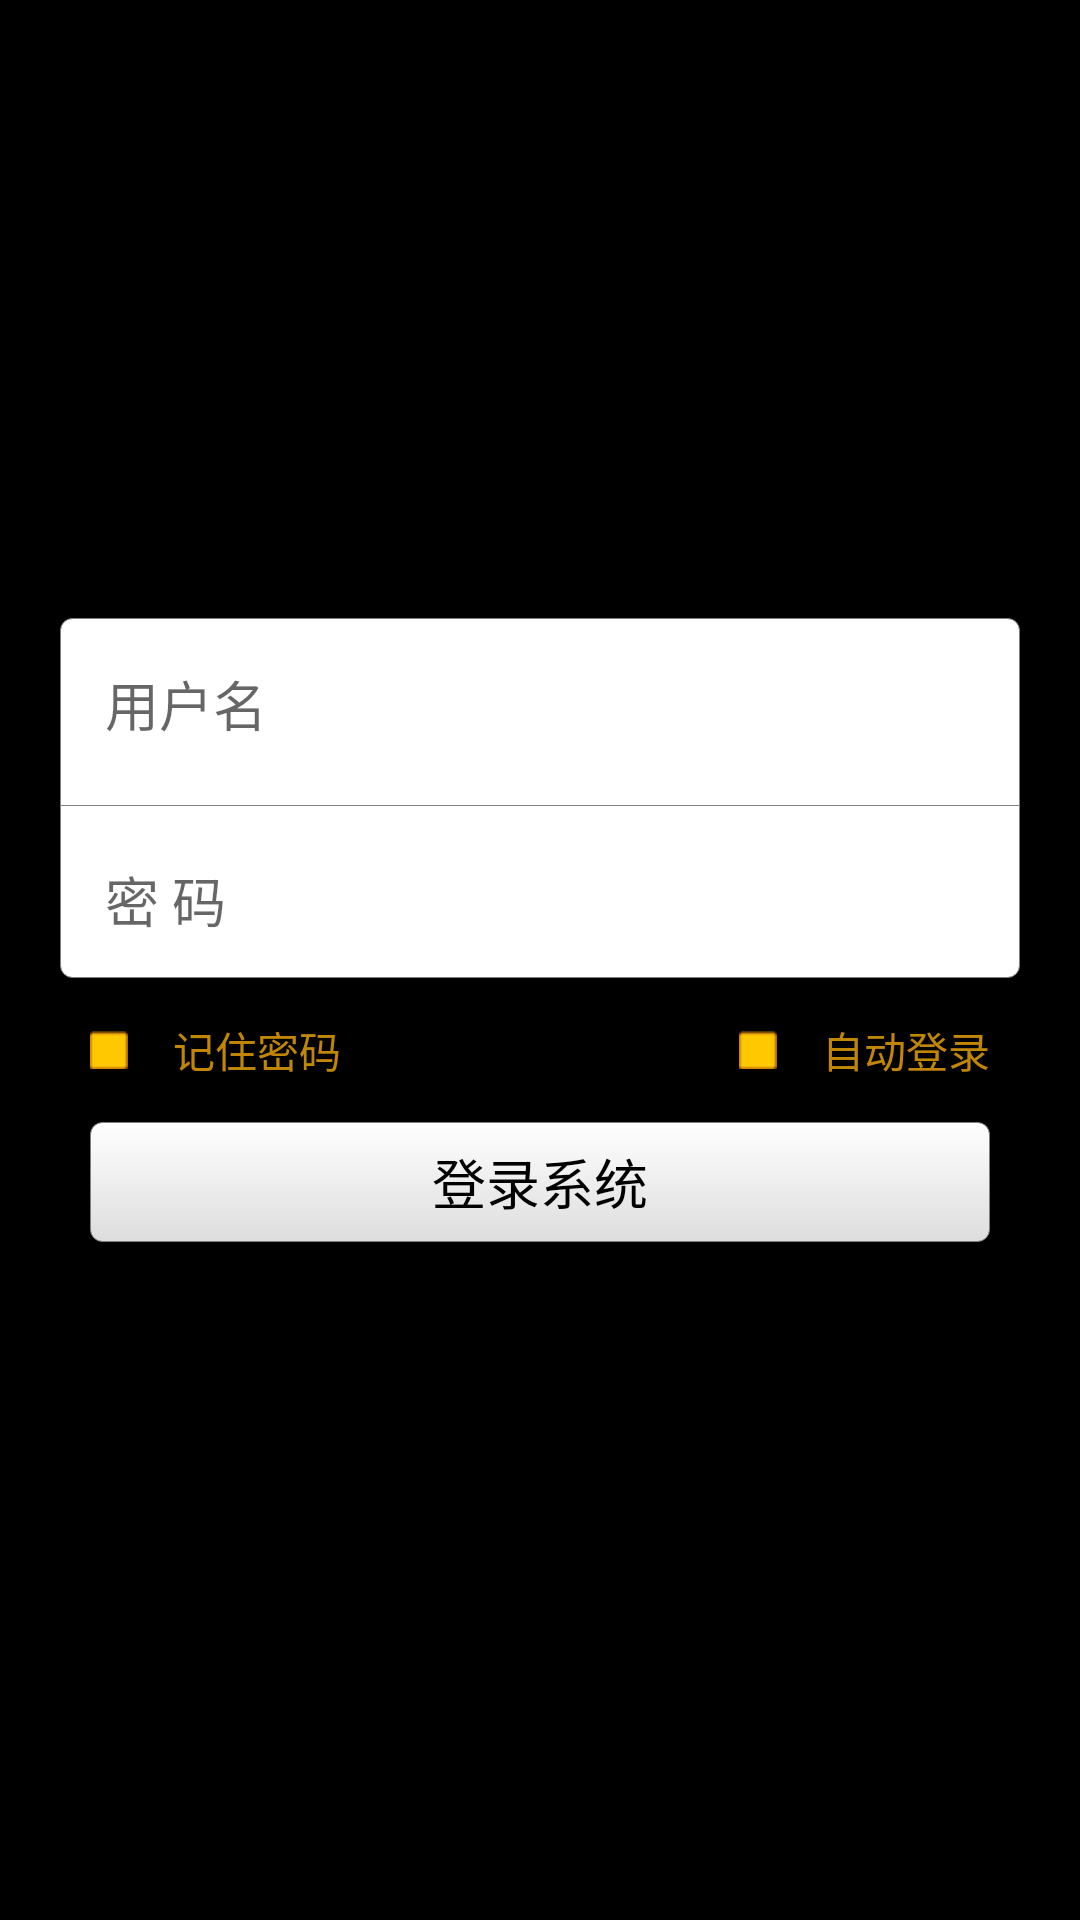

Android layout source for this screen:
<!-- AndroidManifest.xml: fallback theme Theme.MaterialComponents.DayNight.NoActionBar -->
<!-- res/layout/login.xml -->
<?xml version="1.0" encoding="utf-8"?>


<RelativeLayout xmlns:android="http://schemas.android.com/apk/res/android"
                android:orientation="vertical"
                android:layout_width="fill_parent"
                android:layout_height="fill_parent"
                android:background="@color/black">
    <Button
            android:id="@+id/login_set_btn"
            android:layout_width="wrap_content"
            android:layout_height="wrap_content"
            android:layout_marginLeft="10dip"
            android:layout_marginTop="10dip"
            android:background="#00000000"/>
    <LinearLayout
            android:orientation="vertical"
            android:layout_width="fill_parent"
            android:layout_height="wrap_content"
            android:layout_centerHorizontal="true"
            android:layout_centerVertical="true"
            android:paddingBottom="20dip"
            >
        <LinearLayout
                android:layout_width="fill_parent"
                android:layout_height="120dip"
                android:layout_marginLeft="20dip"
                android:layout_marginRight="20dip"
                android:orientation="vertical"
                android:layout_gravity="center_horizontal"
                android:background="@drawable/round_text">
            <EditText
                    android:id="@+id/login_name_et"
                    android:layout_width="fill_parent"
                    android:layout_height="fill_parent"
                    android:background="@null"
                    android:paddingLeft="15dip"
                    android:hint="@string/name_hint"
                    android:textColor="@color/black"
                    android:textSize="18sp"
                    android:layout_weight="1"
                    android:layout_gravity="center_vertical"
                    android:gravity="center_vertical"
                    android:singleLine="true"/>
            <View
                    android:layout_width="fill_parent"
                    android:layout_height="1px"
                    android:layout_marginTop="5dip"
                    android:background="@color/gray"/>
            <EditText
                    android:id="@+id/login_pwd_et"
                    android:layout_width="fill_parent"
                    android:layout_height="fill_parent"
                    android:background="@null"
                    android:hint="@string/pwd_hint"
                    android:layout_marginTop="5dip"
                    android:paddingLeft="15dip"
                    android:password="true"
                    android:textColor="@color/black"
                    android:textSize="18sp"
                    android:layout_weight="1"
                    android:layout_gravity="center_vertical"
                    android:gravity="center_vertical"
                    android:singleLine="true"/>
        </LinearLayout>
        <RelativeLayout
                android:layout_height="wrap_content"
                android:layout_width="wrap_content"
                android:orientation="horizontal"
                android:layout_marginLeft="30dip"
                >
            <CheckBox
                    android:id="@+id/remember_cb"
                    android:layout_height="wrap_content"
                    android:layout_width="wrap_content"
                    android:text="记住密码"
                    android:textColor="#c18604"
                    style="@style/LoginCheckBoxStyle"
                    android:paddingLeft="15dip"
                    android:textSize="14sp"
                    android:layout_gravity="right|center_vertical"/>
            <CheckBox
                    android:id="@+id/load_cb"
                    android:layout_height="wrap_content"
                    android:layout_width="wrap_content"
                    android:text="自动登录"
                    android:textColor="#c18604"
                    android:layout_alignParentRight="true"
                    android:layout_marginRight="30dip"
                    android:paddingLeft="15dip"
                    android:textSize="14sp"
                    style="@style/LoginCheckBoxStyle"
                    android:layout_gravity="right|center_vertical"/>
        </RelativeLayout>

        <Button
                android:layout_height="40dip"
                android:layout_width="fill_parent"
                android:id="@+id/login_dl_xt_btn"
                android:layout_gravity="center"
                android:layout_marginLeft="30dip"
                android:layout_marginRight="30dip"
                android:text="登录系统"
                android:gravity="center"
                android:textSize="18sp"
                android:textColor="@color/black"
                android:background="@drawable/round_text_gray_white_selector"/>
        
        
        
        
        
        
        
        
        
    </LinearLayout>

</RelativeLayout>
<!-- resources referenced by this layout -->
<resources>
  <color name="black">#000000</color>
  <color name="gray">#808080</color>
  <!-- drawable round_text (drawable) -->
  <?xml version="1.0" encoding="utf-8"?>
  
  
  <shape xmlns:android="http://schemas.android.com/apk/res/android"
         android:shape="rectangle" android:padding="2dip">
      <solid android:color="@color/white"/>
      <stroke android:color="@color/gray"
              android:width="1px"/>
      
              
              
              
              
      <corners
              android:bottomRightRadius="4dp"
              android:bottomLeftRadius="4dp"
              android:topLeftRadius="4dp"
              android:topRightRadius="4dp"/>
  </shape>
  <string name="name_hint">用户名</string>
  <string name="pwd_hint">密  码</string>
  <style name="LoginCheckBoxStyle" parent="@android:style/Widget.CompoundButton.CheckBox">
          <item name="android:button">@drawable/checkbox_background</item>
      </style>
  <color name="white">#FFFFFF</color>
  <!-- drawable round_text_gray_white (drawable) -->
  <?xml version="1.0" encoding="utf-8"?>
  
  
  <shape xmlns:android="http://schemas.android.com/apk/res/android"
         android:shape="rectangle" android:padding="2dip">
      
      <stroke android:color="@color/gray"
              android:width="1px"/>
      <gradient
              android:startColor="#ddd"
              android:endColor="#fff"
              android:angle="90"
              />
      <corners
              android:bottomRightRadius="4dp"
              android:bottomLeftRadius="4dp"
              android:topLeftRadius="4dp"
              android:topRightRadius="4dp"/>
  </shape>
  <!-- drawable round_text_gray_white_transition (drawable) -->
  <?xml version="1.0" encoding="utf-8"?>
  <transition xmlns:android="http://schemas.android.com/apk/res/android">
  	<item android:drawable="@drawable/round_text_gray_white_clicked"  />
  	<item android:drawable="@drawable/round_text_gray_white_clicked_1"  />
  </transition>
  <!-- drawable round_text_gray_white_clicked (drawable) -->
  <?xml version="1.0" encoding="utf-8"?>
  
  
  <shape xmlns:android="http://schemas.android.com/apk/res/android"
         android:shape="rectangle" android:padding="2dip">
      
      <stroke android:color="@color/gray"
              android:width="1px"/>
      <gradient
              android:startColor="#fff"
              android:endColor="#ddd"
              android:angle="90"
              />
      <corners
              android:bottomRightRadius="4dp"
              android:bottomLeftRadius="4dp"
              android:topLeftRadius="4dp"
              android:topRightRadius="4dp"/>
  </shape>
  <!-- drawable checkbox_background (drawable-hdpi) -->
  <?xml version="1.0" encoding="UTF-8"?>
  
  <selector xmlns:android="http://schemas.android.com/apk/res/android">
      <item android:state_checked="true" android:drawable="@drawable/login_checkbox_on"/>
      <item android:state_checked="false" android:drawable="@drawable/login_checkbox_off"/>
  </selector>
  <!-- drawable round_text_gray_white_clicked_1 (drawable) -->
  <?xml version="1.0" encoding="utf-8"?>
  
  
  <shape xmlns:android="http://schemas.android.com/apk/res/android"
         android:shape="rectangle" android:padding="2dip">
      
      <stroke android:color="@color/gray"
              android:width="1px"/>
      <gradient
              android:startColor="#eee"
              android:endColor="#ccc"
              android:angle="90"
              />
      <corners
              android:bottomRightRadius="4dp"
              android:bottomLeftRadius="4dp"
              android:topLeftRadius="4dp"
              android:topRightRadius="4dp"/>
  </shape>
</resources>
